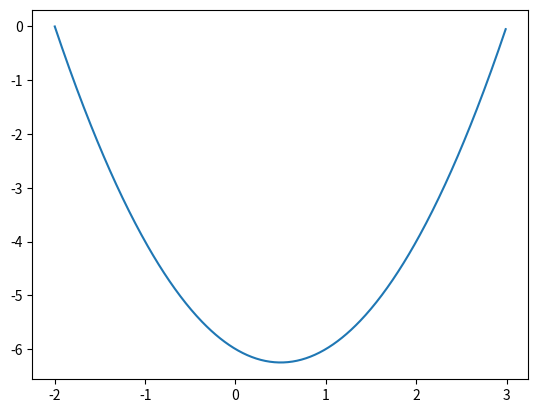

This chart was generated by the following Python code:
import numpy as np
import matplotlib.pyplot as plt
x = np.arange(-2, 3, 0.01)
plt.plot(x, x**2-x-6)
plt.show()
